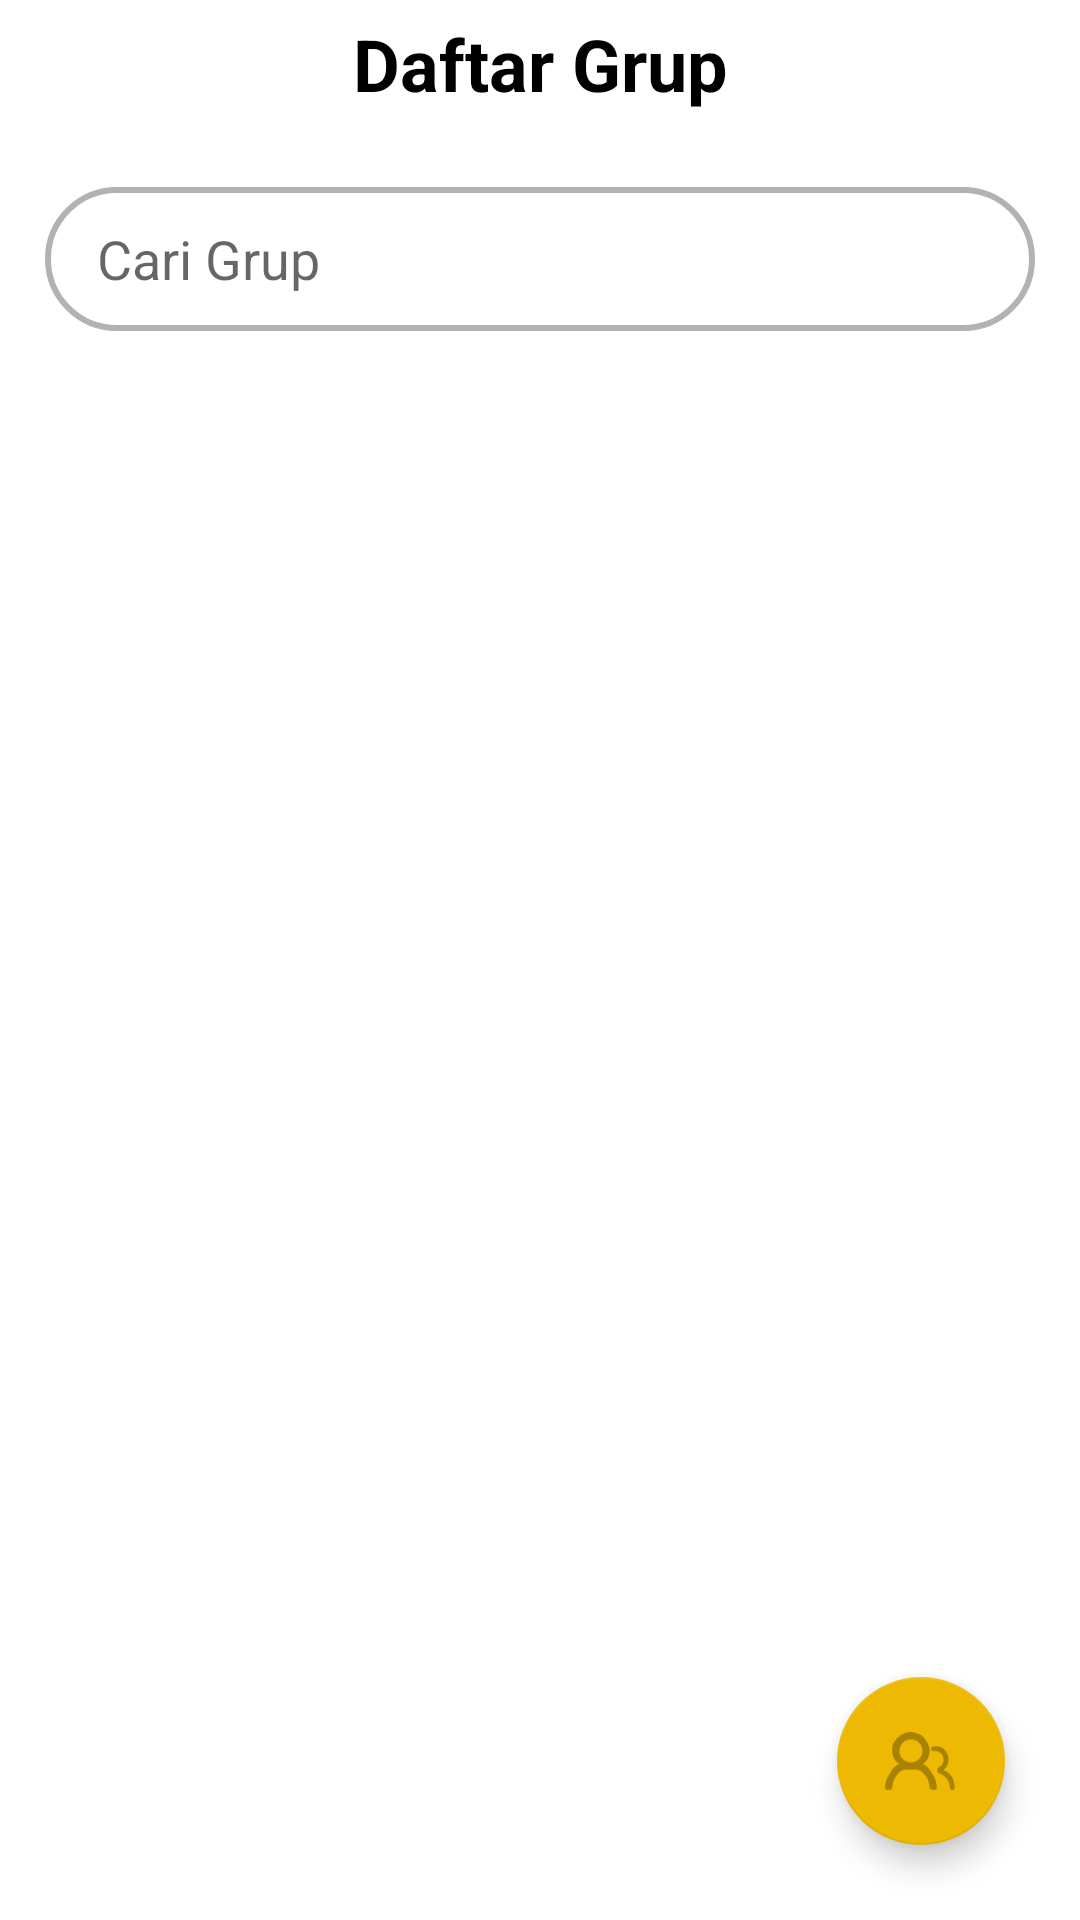

Here is an Android app screen rendered from its layout file. Give the layout XML and the strings, colors and styles it references.
<!-- AndroidManifest.xml: application theme Theme.RememberLizzy -->
<!-- res/layout/fragment_detailtim.xml -->
<?xml version="1.0" encoding="utf-8"?>
<androidx.constraintlayout.widget.ConstraintLayout xmlns:android="http://schemas.android.com/apk/res/android"
    xmlns:tools="http://schemas.android.com/tools"
    android:layout_width="match_parent"
    android:layout_height="match_parent"
    xmlns:app="http://schemas.android.com/apk/res-auto"
    tools:context=".ui.detailteam.detailtimFragment">


    <TextView
        android:id="@+id/daftarTim"
        android:layout_width="wrap_content"
        android:layout_height="wrap_content"
        android:layout_gravity="center"
        android:layout_marginTop="5dp"
        android:text="@string/daftar_grup"
        android:textColor="@color/black"
        android:textSize="24sp"
        android:textStyle="bold"
        app:layout_constraintEnd_toEndOf="parent"
        app:layout_constraintStart_toStartOf="parent"
        app:layout_constraintTop_toTopOf="parent" />

    <EditText
        android:id="@+id/cari_tim"
        android:layout_width="match_parent"
        android:layout_height="48dp"
        android:layout_marginStart="15dp"
        android:layout_marginTop="25dp"
        android:layout_marginEnd="15dp"
        android:background="@drawable/edittext"
        android:hint="    Cari Grup"
        android:autofillHints="username"
        android:inputType="text"
        app:layout_constraintEnd_toEndOf="parent"
        app:layout_constraintHorizontal_bias="0.0"
        app:layout_constraintStart_toStartOf="parent"
        app:layout_constraintTop_toBottomOf="@+id/daftarTim" />


    <androidx.recyclerview.widget.RecyclerView
        android:layout_marginEnd="30dp"
        android:layout_marginStart="30dp"
        android:layout_marginTop="16dp"
        android:id="@+id/rv_detailtim"
        android:layout_width="match_parent"
        android:layout_height="wrap_content"
        app:layout_constraintStart_toStartOf="parent"
        app:layout_constraintEnd_toEndOf="parent"
        app:layout_constraintTop_toBottomOf="@id/cari_tim"
        />

      <TextView
          android:id="@+id/kosong"
          android:layout_width="wrap_content"
          android:layout_height="wrap_content"
          tools:text="Belum Ada Tim"
          app:layout_constraintStart_toStartOf="parent"
          app:layout_constraintEnd_toEndOf="parent"
          android:layout_marginBottom="140dp"
          app:layout_constraintBottom_toTopOf="@id/btn_add"
          app:layout_constraintTop_toBottomOf="@id/rv_detailtim"
          />

    <com.google.android.material.floatingactionbutton.FloatingActionButton
        android:layout_width="wrap_content"
        android:layout_height="wrap_content"
        app:layout_constraintEnd_toEndOf="parent"
        android:id="@+id/btn_add"
        app:backgroundTint="@color/primary500"
        android:src="@drawable/vector"
        android:layout_margin="25dp"
        app:layout_constraintBottom_toBottomOf="parent"/>



</androidx.constraintlayout.widget.ConstraintLayout>
<!-- resources referenced by this layout -->
<resources>
  <color name="black">#FF000000</color>
  <color name="primary500">#EEB903</color>
  <!-- drawable edittext (drawable) -->
  <?xml version="1.0" encoding="utf-8"?>
  <shape
      xmlns:android="http://schemas.android.com/apk/res/android">
      <stroke
          android:color="@color/greyscale30"
          android:width="2dp"/>
      <corners
          android:radius="25dp"/>
  
  </shape>
  <!-- drawable vector: vector/xml drawable (drawable, 2616 chars, omitted) -->
  <string name="daftar_grup">Daftar Grup</string>
  <style name="Theme.RememberLizzy" parent="Base.Theme.RememberLizzy" />
  <color name="greyscale30">#4D000000</color>
  <style name="Base.Theme.RememberLizzy" parent="Theme.MaterialComponents.DayNight.NoActionBar">
  
           <item name="colorPrimary">@color/primary500</item>
      </style>
</resources>
